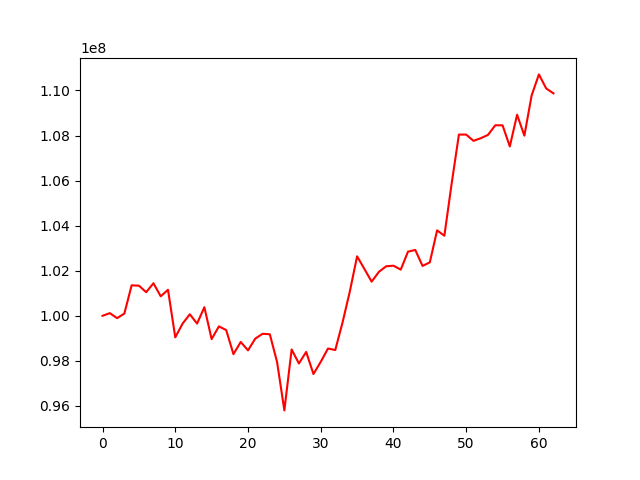

The file beside this chart, header and first rows:
, 0
0, 100000000
1, 100117702
2, 99894995
3, 100100232
4, 101351995
5, 101337895
6, 101048464
7, 101444731
8, 100864577
9, 101155937
10, 99042811
11, 99650391
12, 100068297
13, 99655761
14, 100381884
15, 98965619
16, 99530954
17, 99366252
18, 98297036
19, 98837744
20, 98466151
21, 98987510
22, 99201320
23, 99180662
24, 97944323
25, 95801277
26, 98506166
27, 97883771
28, 98395923
29, 97414967
30, 97957021
31, 98547661
32, 98481007
33, 99704791
34, 101079003
35, 102640721
36, 102081638
37, 101515945
38, 101951616
39, 102198234
40, 102223252
41, 102049121
42, 102846583
43, 102922317
44, 102213798
45, 102371839
46, 103792328
47, 103553644
48, 105863852
49, 108043892
50, 108043202
51, 107765877
52, 107880650
53, 108030354
54, 108456236
55, 108454631
56, 107517439
57, 108924290
58, 107995518
59, 109781033
... 3 more rows
